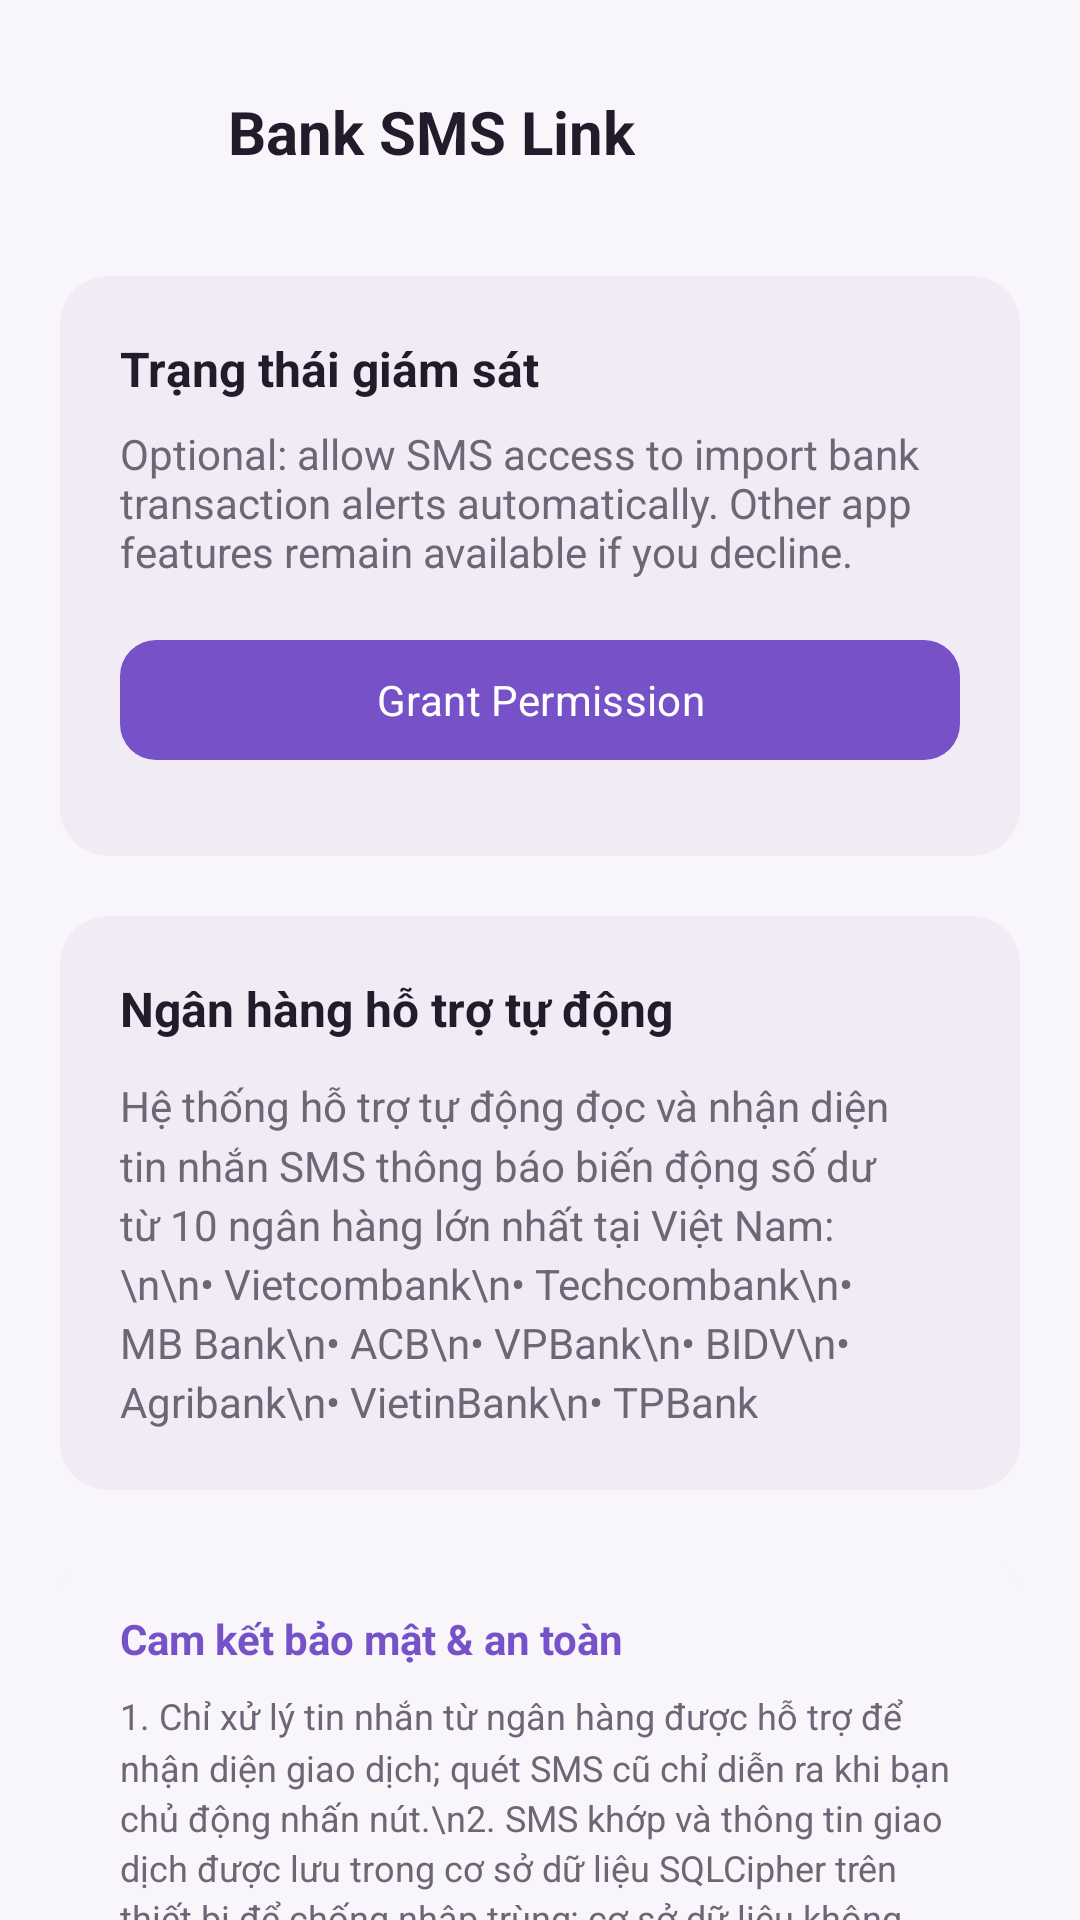

Layout XML and referenced resources for this Android screen:
<!-- AndroidManifest.xml: application theme Theme.Financier -->
<!-- res/layout/fragment_bank_link.xml -->
<?xml version="1.0" encoding="utf-8"?>
<androidx.core.widget.NestedScrollView xmlns:android="http://schemas.android.com/apk/res/android"
    xmlns:app="http://schemas.android.com/apk/res-auto"
    android:layout_width="match_parent"
    android:layout_height="match_parent"
    android:background="@color/background"
    android:fillViewport="true">

    <LinearLayout
        android:layout_width="match_parent"
        android:layout_height="wrap_content"
        android:orientation="vertical"
        android:padding="20dp">

        
        <LinearLayout
            android:layout_width="match_parent"
            android:layout_height="wrap_content"
            android:orientation="horizontal"
            android:gravity="center_vertical"
            android:layout_marginBottom="24dp">

            <ImageButton
                android:id="@+id/btn_back"
                android:layout_width="48dp"
                android:layout_height="48dp"
                android:background="?attr/selectableItemBackgroundBorderless"
                android:src="@drawable/ic_arrow_back"
                app:tint="@color/on_surface"
                android:contentDescription="@string/cancel" />

            <TextView
                android:layout_width="wrap_content"
                android:layout_height="wrap_content"
                android:text="@string/bank_link_title"
                android:textSize="20sp"
                android:textStyle="bold"
                android:textColor="@color/on_surface"
                android:layout_marginStart="8dp"/>
        </LinearLayout>

        
        <androidx.cardview.widget.CardView
            android:layout_width="match_parent"
            android:layout_height="wrap_content"
            app:cardBackgroundColor="@color/surface_container"
            app:cardCornerRadius="16dp"
            app:cardElevation="0dp"
            android:layout_marginBottom="20dp">

            <LinearLayout
                android:layout_width="match_parent"
                android:layout_height="wrap_content"
                android:orientation="vertical"
                android:padding="20dp">

                <TextView
                    android:id="@+id/tv_status_title"
                    android:layout_width="wrap_content"
                    android:layout_height="wrap_content"
                    android:text="Trạng thái giám sát"
                    android:textSize="16sp"
                    android:textStyle="bold"
                    android:textColor="@color/on_surface"
                    android:layout_marginBottom="8dp"/>

                <TextView
                    android:id="@+id/tv_status_desc"
                    android:layout_width="wrap_content"
                    android:layout_height="wrap_content"
                    android:text="@string/sms_permission_required"
                    android:textSize="14sp"
                    android:textColor="@color/on_surface_variant"
                    android:layout_marginBottom="16dp"/>

                <com.google.android.material.button.MaterialButton
                    android:id="@+id/btn_grant_permission"
                    android:layout_width="match_parent"
                    android:layout_height="wrap_content"
                    android:text="@string/grant_permission"
                    app:cornerRadius="12dp"
                    android:layout_marginBottom="8dp"/>

                <com.google.android.material.button.MaterialButton
                    android:id="@+id/btn_scan_history"
                    android:layout_width="match_parent"
                    android:layout_height="wrap_content"
                    style="@style/Widget.Material3.Button.OutlinedButton"
                    android:text="@string/scan_old_sms"
                    app:cornerRadius="12dp"
                    android:visibility="gone"/>

            </LinearLayout>
        </androidx.cardview.widget.CardView>

        
        <androidx.cardview.widget.CardView
            android:layout_width="match_parent"
            android:layout_height="wrap_content"
            app:cardBackgroundColor="@color/surface_container"
            app:cardCornerRadius="16dp"
            app:cardElevation="0dp"
            android:layout_marginBottom="20dp">

            <LinearLayout
                android:layout_width="match_parent"
                android:layout_height="wrap_content"
                android:orientation="vertical"
                android:padding="20dp">

                <TextView
                    android:layout_width="wrap_content"
                    android:layout_height="wrap_content"
                    android:text="Ngân hàng hỗ trợ tự động"
                    android:textSize="16sp"
                    android:textStyle="bold"
                    android:textColor="@color/on_surface"
                    android:layout_marginBottom="12dp"/>

                <TextView
                    android:layout_width="wrap_content"
                    android:layout_height="wrap_content"
                    android:text="Hệ thống hỗ trợ tự động đọc và nhận diện tin nhắn SMS thông báo biến động số dư từ 10 ngân hàng lớn nhất tại Việt Nam:\n\n• Vietcombank\n• Techcombank\n• MB Bank\n• ACB\n• VPBank\n• BIDV\n• Agribank\n• VietinBank\n• TPBank"
                    android:textSize="14sp"
                    android:lineSpacingMultiplier="1.2"
                    android:textColor="@color/on_surface_variant"/>

            </LinearLayout>
        </androidx.cardview.widget.CardView>

        
        <androidx.cardview.widget.CardView
            android:layout_width="match_parent"
            android:layout_height="wrap_content"
            app:cardBackgroundColor="@color/surface_container_low"
            app:cardCornerRadius="16dp"
            app:cardElevation="0dp">

            <LinearLayout
                android:layout_width="match_parent"
                android:layout_height="wrap_content"
                android:orientation="vertical"
                android:padding="20dp">

                <TextView
                    android:layout_width="wrap_content"
                    android:layout_height="wrap_content"
                    android:text="Cam kết bảo mật &amp; an toàn"
                    android:textSize="14sp"
                    android:textStyle="bold"
                    android:textColor="@color/primary"
                    android:layout_marginBottom="8dp"/>

                <TextView
                    android:layout_width="wrap_content"
                    android:layout_height="wrap_content"
                    android:text="1. Chỉ xử lý tin nhắn từ ngân hàng được hỗ trợ để nhận diện giao dịch; quét SMS cũ chỉ diễn ra khi bạn chủ động nhấn nút.\n2. SMS khớp và thông tin giao dịch được lưu trong cơ sở dữ liệu SQLCipher trên thiết bị để chống nhập trùng; cơ sở dữ liệu không được đưa vào bản sao lưu ứng dụng.\n3. Nguyên văn SMS không gửi tới AI. Nếu bạn dùng tính năng AI, câu hỏi và một số dữ liệu tài chính tóm tắt có thể được gửi tới Gemini."
                    android:textSize="12sp"
                    android:lineSpacingMultiplier="1.2"
                    android:textColor="@color/on_surface_variant"/>

            </LinearLayout>
        </androidx.cardview.widget.CardView>

    </LinearLayout>
</androidx.core.widget.NestedScrollView>
<!-- resources referenced by this layout -->
<resources>
  <color name="background">#F8F6FA</color>
  <color name="on_surface">#211B2B</color>
  <color name="on_surface_variant">#6D6677</color>
  <color name="primary">#7651C8</color>
  <color name="surface_container">#F0EBF5</color>
  <color name="surface_container_low">#F8F6FA</color>
  <string name="bank_link_title">Bank SMS Link</string>
  <string name="cancel">Cancel</string>
  <string name="grant_permission">Grant Permission</string>
  <string name="scan_old_sms">Scan Old SMS</string>
  <string name="sms_permission_required">Optional: allow SMS access to import bank transaction alerts automatically. Other app features remain available if you decline.</string>
  <style name="Theme.Financier" parent="Base.Theme.Financier">
          <item name="android:windowLightStatusBar" tools:targetApi="23">true</item>
      </style>
  <color name="on_primary">#FFFFFF</color>
  <color name="primary_container">#EAE0FF</color>
  <color name="on_primary_container">#281252</color>
  <color name="secondary">#9A4771</color>
  <color name="on_secondary">#FFFFFF</color>
  <color name="secondary_container">#F4DCE8</color>
  <color name="on_secondary_container">#4B102B</color>
  <color name="tertiary">#16877F</color>
  <color name="on_tertiary">#FFFFFF</color>
  <color name="tertiary_container">#B9EFE3</color>
  <color name="on_tertiary_container">#003B36</color>
  <color name="error">#B8324B</color>
  <color name="on_error">#FFFFFF</color>
  <color name="error_container">#F8DCE1</color>
  <color name="on_error_container">#410002</color>
  <color name="on_background">#211B2B</color>
  <color name="surface">#FFFFFF</color>
  <color name="surface_container_high">#EBE5F0</color>
  <color name="outline">#77707F</color>
  <color name="outline_variant">#E4DEE9</color>
  <color name="status_bar">#F8F6FA</color>
  <color name="surface_container_lowest">#FFFFFF</color>
  <style name="ShapeSmall" parent="">
          <item name="cornerFamily">rounded</item>
          <item name="cornerSize">8dp</item>
      </style>
  <style name="ShapeMedium" parent="">
          <item name="cornerFamily">rounded</item>
          <item name="cornerSize">12dp</item>
      </style>
  <style name="ShapeLarge" parent="">
          <item name="cornerFamily">rounded</item>
          <item name="cornerSize">16dp</item>
      </style>
</resources>
